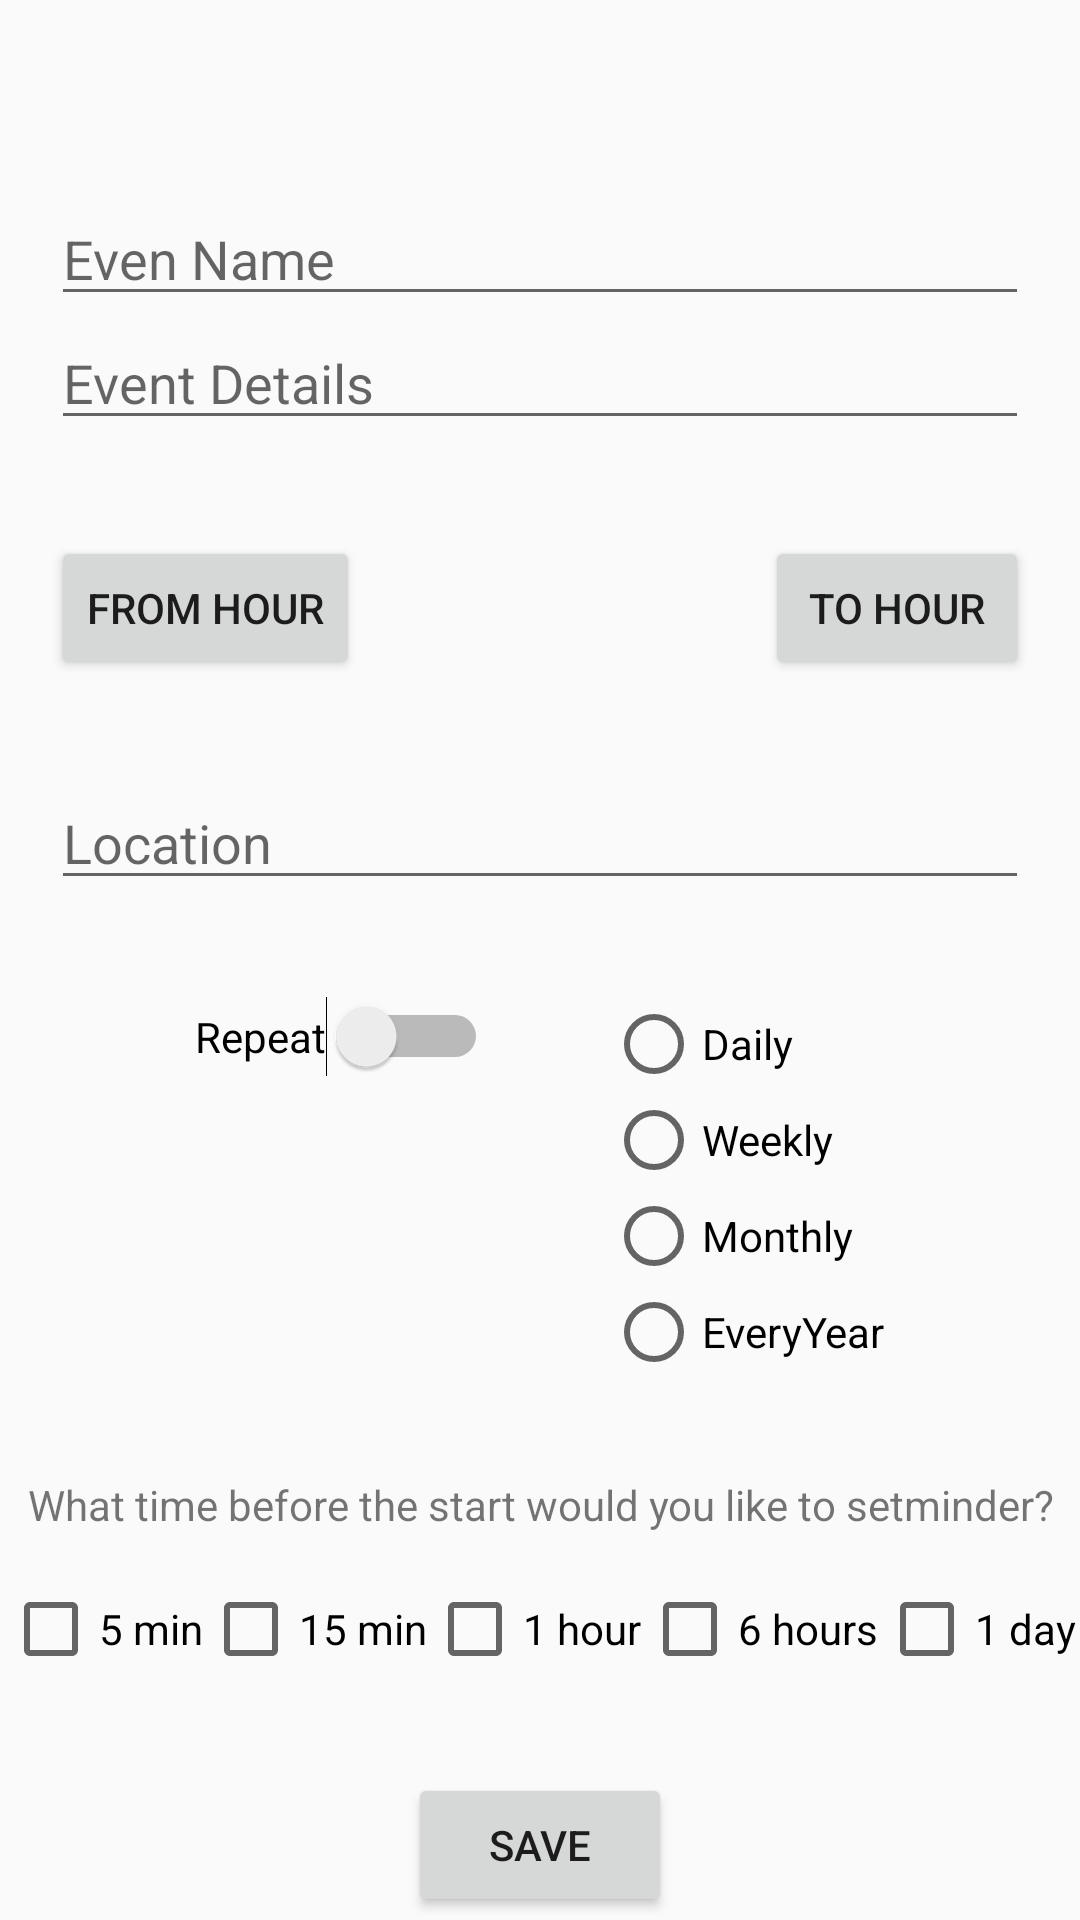

The Android layout XML behind this screen, and the referenced resources:
<!-- AndroidManifest.xml: application theme AppTheme -->
<!-- res/layout/fragment_second.xml -->
<?xml version="1.0" encoding="utf-8"?>
<androidx.constraintlayout.widget.ConstraintLayout xmlns:android="http://schemas.android.com/apk/res/android"
    xmlns:app="http://schemas.android.com/apk/res-auto"
    xmlns:tools="http://schemas.android.com/tools"
    android:layout_width="match_parent"
    android:layout_height="match_parent"
    tools:context=".SecondFragment">

    <ScrollView
        android:layout_width="0dp"
        android:layout_height="0dp"
        android:layout_marginStart="1dp"
        android:layout_marginEnd="1dp"
        app:layout_constraintBottom_toBottomOf="parent"
        app:layout_constraintEnd_toEndOf="parent"
        app:layout_constraintHorizontal_bias="0.0"
        app:layout_constraintStart_toStartOf="parent"
        app:layout_constraintTop_toTopOf="parent"
        app:layout_constraintVertical_bias="1.0">

        <androidx.constraintlayout.widget.ConstraintLayout
            android:layout_width="match_parent"
            android:layout_height="wrap_content">

            <Button
                android:id="@+id/buttonTimeFrom"
                android:layout_width="0dp"
                android:layout_height="wrap_content"
                android:layout_marginStart="16dp"
                android:layout_marginTop="32dp"
                android:onClick="pickTime"
                android:text="From Hour"
                android:tag="from"
                app:layout_constraintStart_toStartOf="parent"
                app:layout_constraintTop_toBottomOf="@+id/editTextDetails" />

            <Button
                android:id="@+id/buttonTimeTo"
                android:layout_width="wrap_content"
                android:layout_height="wrap_content"
                android:layout_marginTop="32dp"
                android:layout_marginEnd="16dp"
                android:paddingLeft="2dp"
                android:paddingRight="2dp"
                android:text="To Hour"
                android:tag="to"
                app:layout_constraintEnd_toEndOf="parent"
                app:layout_constraintTop_toBottomOf="@+id/editTextDetails" />

            <EditText
                android:id="@+id/editTextDetails"
                android:layout_width="0dp"
                android:layout_height="wrap_content"
                android:layout_marginStart="16dp"
                android:layout_marginEnd="16dp"
                android:ems="10"
                android:hint="Event Details"
                android:inputType="textPersonName"
                app:layout_constraintEnd_toEndOf="parent"
                app:layout_constraintHorizontal_bias="1.0"
                app:layout_constraintStart_toStartOf="parent"
                app:layout_constraintTop_toBottomOf="@+id/editText" />

            <EditText
                android:id="@+id/editText"
                android:layout_width="0dp"
                android:layout_height="wrap_content"
                android:layout_marginStart="16dp"
                android:layout_marginTop="64dp"
                android:layout_marginEnd="16dp"
                android:ems="10"
                android:hint="Even Name"
                android:inputType="textPersonName"
                app:layout_constraintEnd_toEndOf="parent"
                app:layout_constraintStart_toStartOf="parent"
                app:layout_constraintTop_toTopOf="parent" />

            <Button
                android:id="@+id/button_save"
                android:layout_width="wrap_content"
                android:layout_height="48dp"
                android:layout_marginTop="32dp"
                android:text="SAVE"
                app:layout_constraintBottom_toBottomOf="parent"
                app:layout_constraintEnd_toEndOf="parent"
                app:layout_constraintStart_toStartOf="parent"
                app:layout_constraintTop_toBottomOf="@+id/linearLayout" />

            <EditText
                android:id="@+id/editTextLocation"
                android:layout_width="0dp"
                android:layout_height="wrap_content"
                android:layout_marginStart="16dp"
                android:layout_marginTop="32dp"
                android:layout_marginEnd="16dp"
                android:ems="10"
                android:hint="Location"
                android:inputType="textPersonName"
                app:layout_constraintEnd_toEndOf="parent"
                app:layout_constraintStart_toStartOf="parent"
                app:layout_constraintTop_toBottomOf="@+id/buttonTimeFrom" />

            <RadioGroup
                android:id="@+id/RBGroupRepeat"
                android:layout_width="wrap_content"
                android:layout_height="wrap_content"
                android:layout_marginTop="32dp"
                android:layout_marginEnd="64dp"
                android:visibility="visible"
                app:layout_constraintEnd_toEndOf="parent"
                app:layout_constraintTop_toBottomOf="@+id/editTextLocation">

                <RadioButton
                    android:id="@+id/RBDaily"
                    android:layout_width="match_parent"
                    android:layout_height="wrap_content"
                    android:text="Daily" />

                <RadioButton
                    android:id="@+id/RBWeekly"
                    android:layout_width="match_parent"
                    android:layout_height="wrap_content"
                    android:text="Weekly" />

                <RadioButton
                    android:id="@+id/RBMonthly"
                    android:layout_width="match_parent"
                    android:layout_height="wrap_content"
                    android:text="Monthly" />

                <RadioButton
                    android:id="@+id/RBEveryYear"
                    android:layout_width="match_parent"
                    android:layout_height="wrap_content"
                    android:text="EveryYear" />
            </RadioGroup>

            <TextView
                android:id="@+id/textViewRemind"
                android:layout_width="wrap_content"
                android:layout_height="wrap_content"
                android:layout_marginTop="32dp"
                android:gravity="center_horizontal"
                android:text="What time before the start would you like to setminder?"
                app:layout_constraintEnd_toEndOf="parent"
                app:layout_constraintStart_toStartOf="parent"
                app:layout_constraintTop_toBottomOf="@+id/RBGroupRepeat" />

            <Switch
                android:id="@+id/switchRepeat"
                android:layout_width="wrap_content"
                android:layout_height="wrap_content"
                android:layout_marginStart="64dp"
                android:layout_marginTop="32dp"
                android:text="Repeat"
                app:layout_constraintStart_toStartOf="parent"
                app:layout_constraintTop_toBottomOf="@+id/editTextLocation" />

            <LinearLayout
                android:id="@+id/linearLayout"
                android:layout_width="0dp"
                android:layout_height="wrap_content"
                android:layout_marginTop="16dp"
                android:orientation="horizontal"
                app:layout_constraintEnd_toEndOf="parent"
                app:layout_constraintStart_toStartOf="parent"
                app:layout_constraintTop_toBottomOf="@+id/textViewRemind">

                <CheckBox
                    android:id="@+id/checkBox5m"
                    android:layout_width="wrap_content"
                    android:layout_height="wrap_content"
                    android:layout_weight="1"
                    android:text="5 min" />

                <CheckBox
                    android:id="@+id/checkBox15m"
                    android:layout_width="wrap_content"
                    android:layout_height="wrap_content"
                    android:layout_weight="1"
                    android:text="15 min" />

                <CheckBox
                    android:id="@+id/checkBox1h"
                    android:layout_width="wrap_content"
                    android:layout_height="wrap_content"
                    android:layout_weight="1"
                    android:text="1 hour" />

                <CheckBox
                    android:id="@+id/checkBox6h"
                    android:layout_width="wrap_content"
                    android:layout_height="wrap_content"
                    android:layout_weight="1"
                    android:text="6 hours" />

                <CheckBox
                    android:id="@+id/checkBox1d"
                    android:layout_width="wrap_content"
                    android:layout_height="wrap_content"
                    android:layout_weight="1"
                    android:text="1 day" />
            </LinearLayout>


        </androidx.constraintlayout.widget.ConstraintLayout>
    </ScrollView>


</androidx.constraintlayout.widget.ConstraintLayout>
<!-- resources referenced by this layout -->
<resources>
  <style name="AppTheme" parent="Theme.AppCompat.Light.DarkActionBar">
          
          <item name="colorPrimary">@color/colorPrimary</item>
          <item name="colorPrimaryDark">@color/colorPrimaryDark</item>
          <item name="colorAccent">@color/colorAccent</item>
      </style>
  <!-- not gathered from this repository: default colours our renderer supplied (Android Studio template values) -->
  <color name="colorPrimary">#FF6200EE</color>
  <color name="colorPrimaryDark">#FF3700B3</color>
  <color name="colorAccent">#FF03DAC5</color>
</resources>
